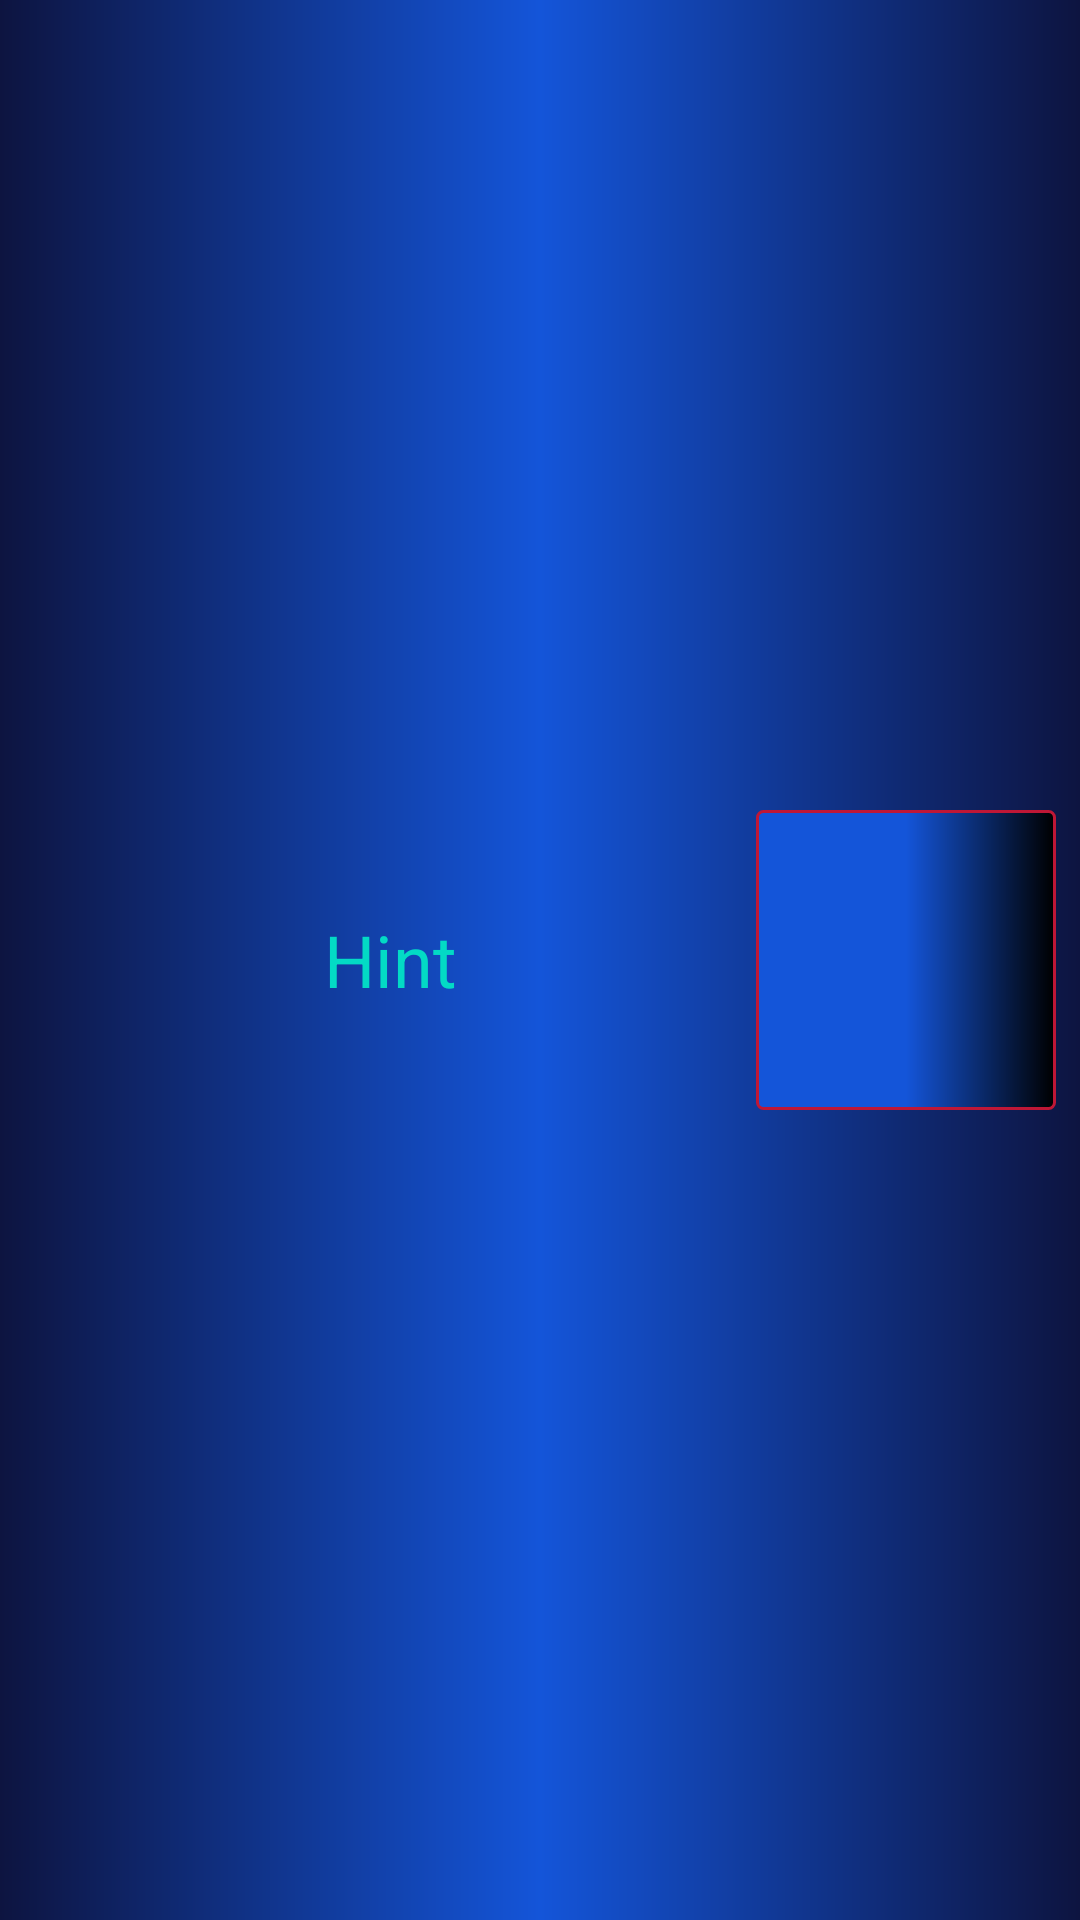

Layout XML and referenced resources for this Android screen:
<!-- AndroidManifest.xml: application theme AppTheme -->
<!-- res/layout/card_view.xml -->
<?xml version="1.0" encoding="utf-8"?>
<LinearLayout xmlns:android="http://schemas.android.com/apk/res/android"
    xmlns:tools="http://schemas.android.com/tools"
    android:layout_width="match_parent"
    android:gravity="center"
    android:background="@drawable/card_view_background"
    android:layout_height="wrap_content"
    android:padding="8dp">

        <TextView
            android:id="@+id/textViewCVTitle"
            android:layout_width="match_parent"
            android:layout_height="wrap_content"
            android:textColor="@color/colorAccent"
            android:layout_weight="1"
            android:gravity="center"
            android:text="@string/hint"
            android:textSize="24sp" />

        <ImageView
            android:id="@+id/imageViewCV"
            android:layout_width="100dp"
            android:layout_height="100sp"
            android:background="@drawable/card_view_img_design"
            android:padding="4dp"
            android:layout_weight="0"
            android:contentDescription="@string/logo" />

</LinearLayout>
<!-- resources referenced by this layout -->
<resources>
  <color name="colorAccent">#03DAC5</color>
  <!-- drawable card_view_background (drawable) -->
  <?xml version="1.0" encoding="utf-8"?>
  <shape android:shape="rectangle"
      xmlns:android="http://schemas.android.com/apk/res/android">
      <gradient android:startColor="@color/darkBlue"
          android:centerColor="@color/blurSky"
          android:endColor="@color/darkBlue"
          android:type="linear"
          android:angle="180"
          />
  </shape>
  <!-- drawable card_view_img_design (drawable) -->
  <?xml version="1.0" encoding="utf-8"?>
  <shape android:shape="rectangle" android:innerRadius="2dp"
      xmlns:android="http://schemas.android.com/apk/res/android">
      <corners android:radius="2dp"/>
      <gradient android:type="linear" android:startColor="@color/blurSky" android:endColor="@color/black"
          android:centerColor="@color/blurSky" android:angle="0"/>
      <stroke android:color="@color/darkPink" android:width="1dp"/>
  
  </shape>
  <string name="hint">Hint</string>
  <string name="logo">Logo</string>
  <style name="AppTheme" parent="Theme.AppCompat.Light.DarkActionBar">
          
          <item name="colorPrimary">@color/colorPrimary</item>
          <item name="colorPrimaryDark">@color/colorPrimaryDark</item>
          <item name="colorAccent">@color/colorAccent</item>
      </style>
  <color name="darkBlue">#0d1440</color>
  <color name="blurSky">#1455d9</color>
  <color name="black">#000000</color>
  <color name="darkPink">#bf1736</color>
  <color name="colorPrimary">#0e2773</color>
  <color name="colorPrimaryDark">#0d1440</color>
</resources>
